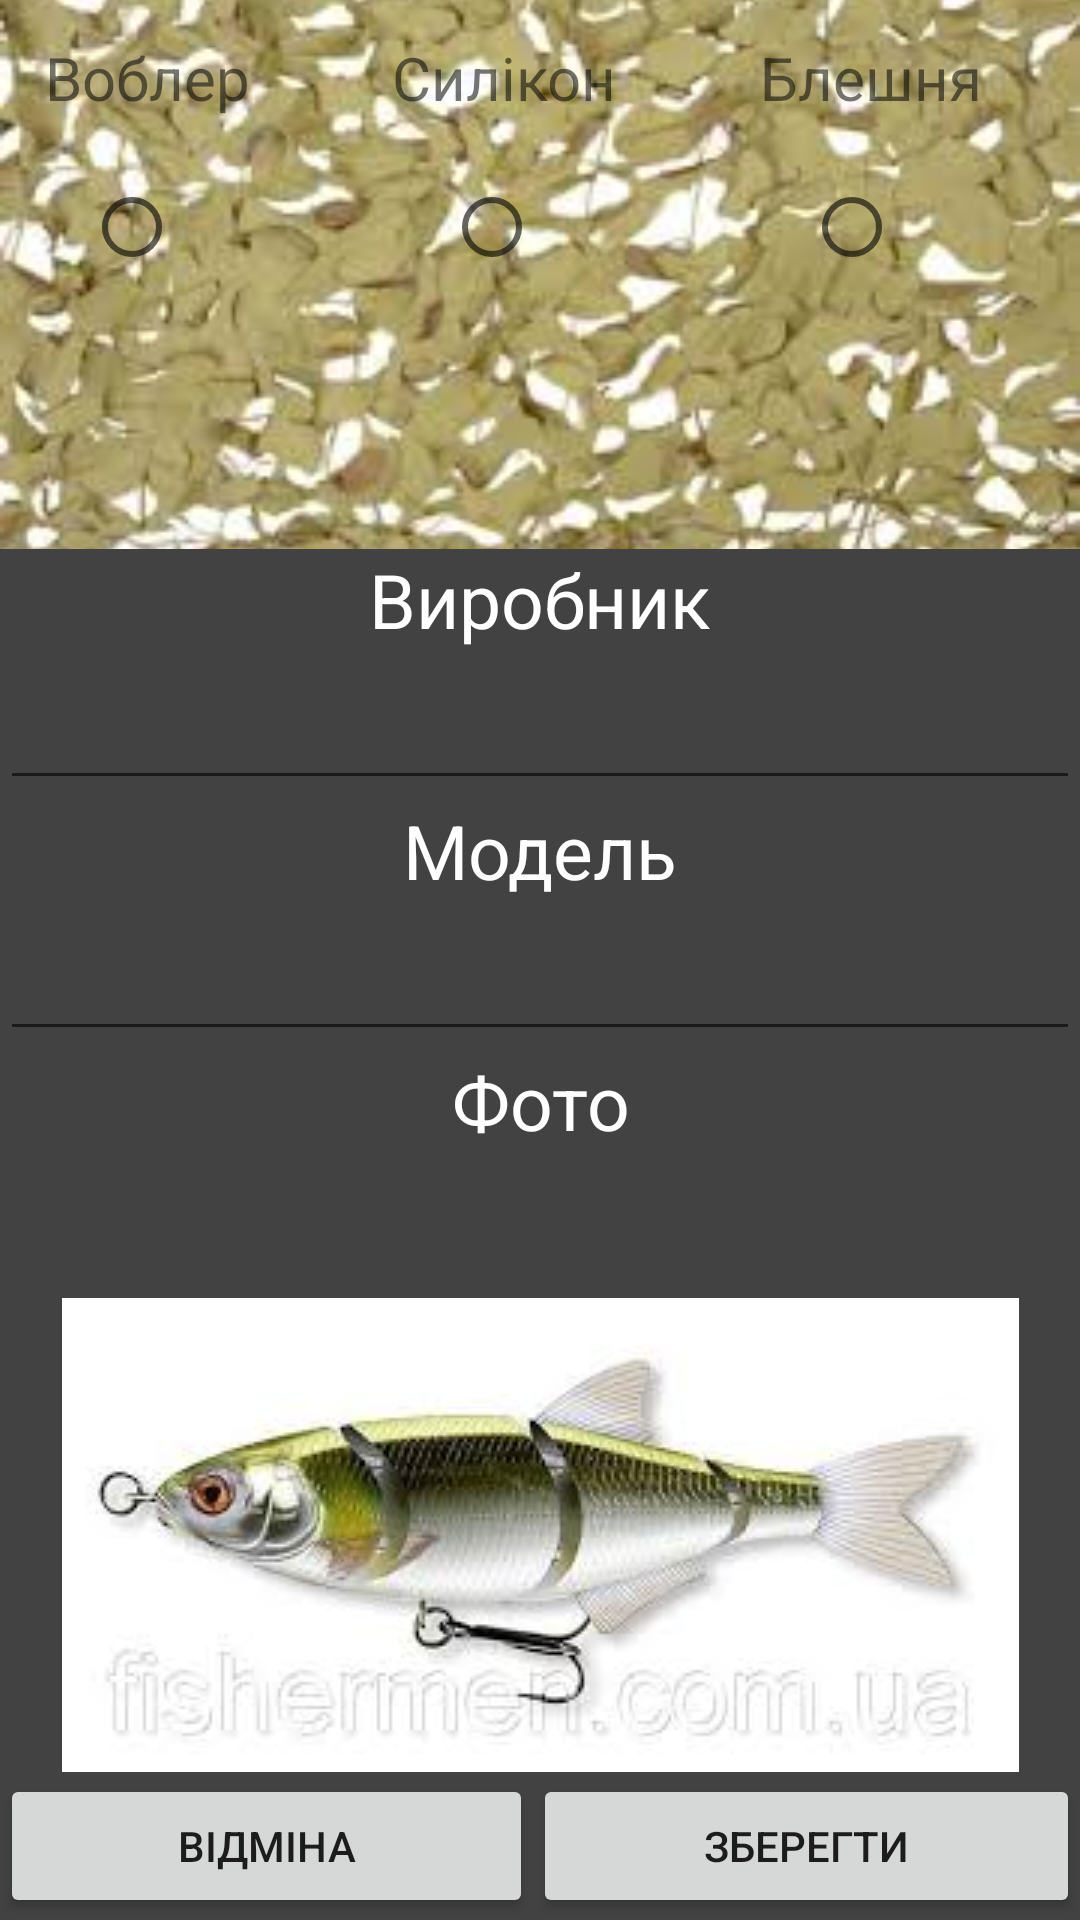

Reconstruct the res/layout file that produces this screen, plus the resources it refers to.
<!-- AndroidManifest.xml: application theme AppTheme -->
<!-- res/layout/add_lure_fragment.xml -->
<?xml version="1.0" encoding="utf-8"?>
<androidx.constraintlayout.widget.ConstraintLayout
    xmlns:android="http://schemas.android.com/apk/res/android"
    xmlns:app="http://schemas.android.com/apk/res-auto"
    xmlns:tools="http://schemas.android.com/tools"
    android:layout_width="match_parent"
    android:layout_height="match_parent"
    android:background="@color/cardview_dark_background">

    <ImageView
        android:id="@+id/iv_add_lure"
        android:layout_width="match_parent"
        android:layout_height="wrap_content"
        android:scaleType="centerCrop"
        android:src="@drawable/toolbar_styl"
        app:layout_constraintEnd_toEndOf="parent"
        app:layout_constraintStart_toStartOf="parent"
        app:layout_constraintTop_toTopOf="parent">

    </ImageView>

    <LinearLayout
        android:layout_width="match_parent"
        android:layout_height="wrap_content"
        app:layout_constraintBottom_toTopOf="@id/rg_add_lure"
        app:layout_constraintEnd_toEndOf="parent"
        app:layout_constraintStart_toStartOf="parent"
        app:layout_constraintTop_toTopOf="parent">
        <TextView
            android:layout_width="wrap_content"
            android:layout_height="wrap_content"
            android:text="Воблер"
            android:textSize="20dp"
            android:layout_weight="1"
            android:layout_marginLeft="15dp"
            >
        </TextView>
        <TextView
            android:layout_width="wrap_content"
            android:layout_height="wrap_content"
            android:text="Силікон"
            android:textSize="20dp"
            android:layout_weight="1"
            android:layout_marginLeft="15dp">
        </TextView>
        <TextView
            android:layout_width="wrap_content"
            android:layout_height="wrap_content"
            android:text="Блешня"
            android:textSize="20dp"
            android:layout_weight="1"
            android:layout_marginLeft="15dp">
        </TextView>
    </LinearLayout>

    <RadioGroup
        android:id="@+id/rg_add_lure"
        android:layout_width="match_parent"
        android:layout_height="80dp"
        android:orientation="horizontal"
        android:paddingVertical="@dimen/activity_vertical_margin"
        app:layout_constraintBottom_toBottomOf="@+id/iv_add_lure"
        app:layout_constraintEnd_toEndOf="parent"
        app:layout_constraintHorizontal_bias="0.0"
        app:layout_constraintStart_toStartOf="parent"
        app:layout_constraintTop_toTopOf="@+id/iv_add_lure">

        <RadioButton
            android:id="@+id/rb_add_vobbler"
            android:layout_width="match_parent"
            android:layout_height="wrap_content"
            android:layout_weight="1"
            android:layout_marginLeft="28dp">

        </RadioButton>

        <RadioButton
            android:id="@+id/rd_add_silikon"
            android:layout_weight="1"
            android:layout_width="match_parent"
            android:layout_height="wrap_content"
            android:layout_marginLeft="28dp">

        </RadioButton>

        <RadioButton
            android:id="@+id/rd_add_spoon"
            android:layout_weight="1"
            android:layout_width="match_parent"
            android:layout_height="wrap_content"
            android:layout_marginLeft="28dp">

        </RadioButton>
    </RadioGroup>

    <TextView
        android:id="@+id/tv_name_lure"
        android:layout_width="match_parent"
        android:layout_height="wrap_content"
        android:text="Виробник"
        android:gravity="center_horizontal"
        android:textSize="25dp"
        android:textColor="@color/cardview_light_background"
        app:layout_constraintTop_toBottomOf="@+id/iv_add_lure"
        app:layout_constraintStart_toStartOf="parent"
        app:layout_constraintEnd_toEndOf="parent">
    </TextView>

    <EditText
        android:id="@+id/et_add_name_lure"
        android:layout_width="match_parent"
        android:layout_height="50dp"
        app:layout_constraintTop_toBottomOf="@+id/tv_name_lure"
        app:layout_constraintEnd_toEndOf="parent"
        app:layout_constraintStart_toStartOf="parent"
        android:paddingLeft="16dp"
        android:paddingRight="16dp">

    </EditText>
    <TextView
        android:id="@+id/tv_name_lure_model"
        android:layout_width="match_parent"
        android:layout_height="wrap_content"
        android:text="Модель"
        android:gravity="center_horizontal"
        android:textSize="25dp"
        android:textColor="@color/cardview_light_background"
        app:layout_constraintTop_toBottomOf="@+id/et_add_name_lure"
        app:layout_constraintStart_toStartOf="parent"
        app:layout_constraintEnd_toEndOf="parent">
    </TextView>

    <EditText
        android:id="@+id/et_add_name_model_lure"
        android:layout_width="match_parent"
        android:layout_height="50dp"
        android:paddingLeft="16dp"
        android:paddingRight="16dp"
        app:layout_constraintEnd_toEndOf="parent"
        app:layout_constraintHorizontal_bias="0.0"
        app:layout_constraintStart_toStartOf="parent"
        app:layout_constraintTop_toBottomOf="@+id/tv_name_lure_model">

    </EditText>

    <TextView
        android:id="@+id/tv_name_lure_image"
        android:layout_width="match_parent"
        android:layout_height="wrap_content"
        android:text="Фото"
        android:gravity="center_horizontal"
        android:textSize="25dp"
        android:textColor="@color/cardview_light_background"
        app:layout_constraintTop_toBottomOf="@+id/et_add_name_model_lure"
        app:layout_constraintStart_toStartOf="parent"
        app:layout_constraintEnd_toEndOf="parent">
    </TextView>

    <ImageView
        android:id="@+id/iv_add_lure_image"
        android:layout_width="match_parent"
        android:layout_height="wrap_content"
        android:scaleType="center"
        android:src="@drawable/vobbler"
        app:layout_constraintEnd_toEndOf="parent"
        app:layout_constraintStart_toStartOf="parent"
        app:layout_constraintTop_toBottomOf="@+id/tv_name_lure_image"
        app:layout_constraintBottom_toBottomOf="@+id/id_layout">

    </ImageView>

    <LinearLayout
        android:id="@+id/id_layout"
        android:layout_width="match_parent"
        android:layout_height="wrap_content"
        app:layout_constraintBottom_toBottomOf="parent"
        app:layout_constraintEnd_toEndOf="parent"
        app:layout_constraintHorizontal_bias="0.0"
        app:layout_constraintStart_toStartOf="parent"
        app:layout_constraintTop_toBottomOf="@+id/iv_add_lure_image"
        android:orientation="horizontal"
        android:background="@color/cardview_dark_background">
<Button
    android:id="@+id/bt_cancel_save_lure"
    android:layout_width="wrap_content"
    android:layout_height="wrap_content"
    android:layout_weight="1"
    android:text="Відміна">

</Button>
        <Button
            android:id="@+id/bt_save_lure"
            android:layout_width="wrap_content"
            android:layout_height="wrap_content"
            android:layout_weight="1"
            android:text="Зберегти">

        </Button>
    </LinearLayout>

</androidx.constraintlayout.widget.ConstraintLayout>
<!-- resources referenced by this layout -->
<resources>
  <dimen name="activity_vertical_margin">8dp</dimen>
  <!-- drawable toolbar_styl: jpeg bitmap (drawable, 12478 bytes) -->
  <!-- drawable vobbler: jpeg bitmap (drawable, 6348 bytes) -->
  <style name="AppTheme" parent="Theme.AppCompat.DayNight.NoActionBar">
          
          <item name="colorPrimary">@color/colorPrimary</item>
          <item name="colorPrimaryDark">@color/colorPrimaryDark</item>
          <item name="colorAccent">@color/colorAccent</item>
      </style>
  <color name="colorPrimary">#4A64F9</color>
  <color name="colorPrimaryDark">#7EEC82</color>
  <color name="colorAccent">#4051EE</color>
</resources>
